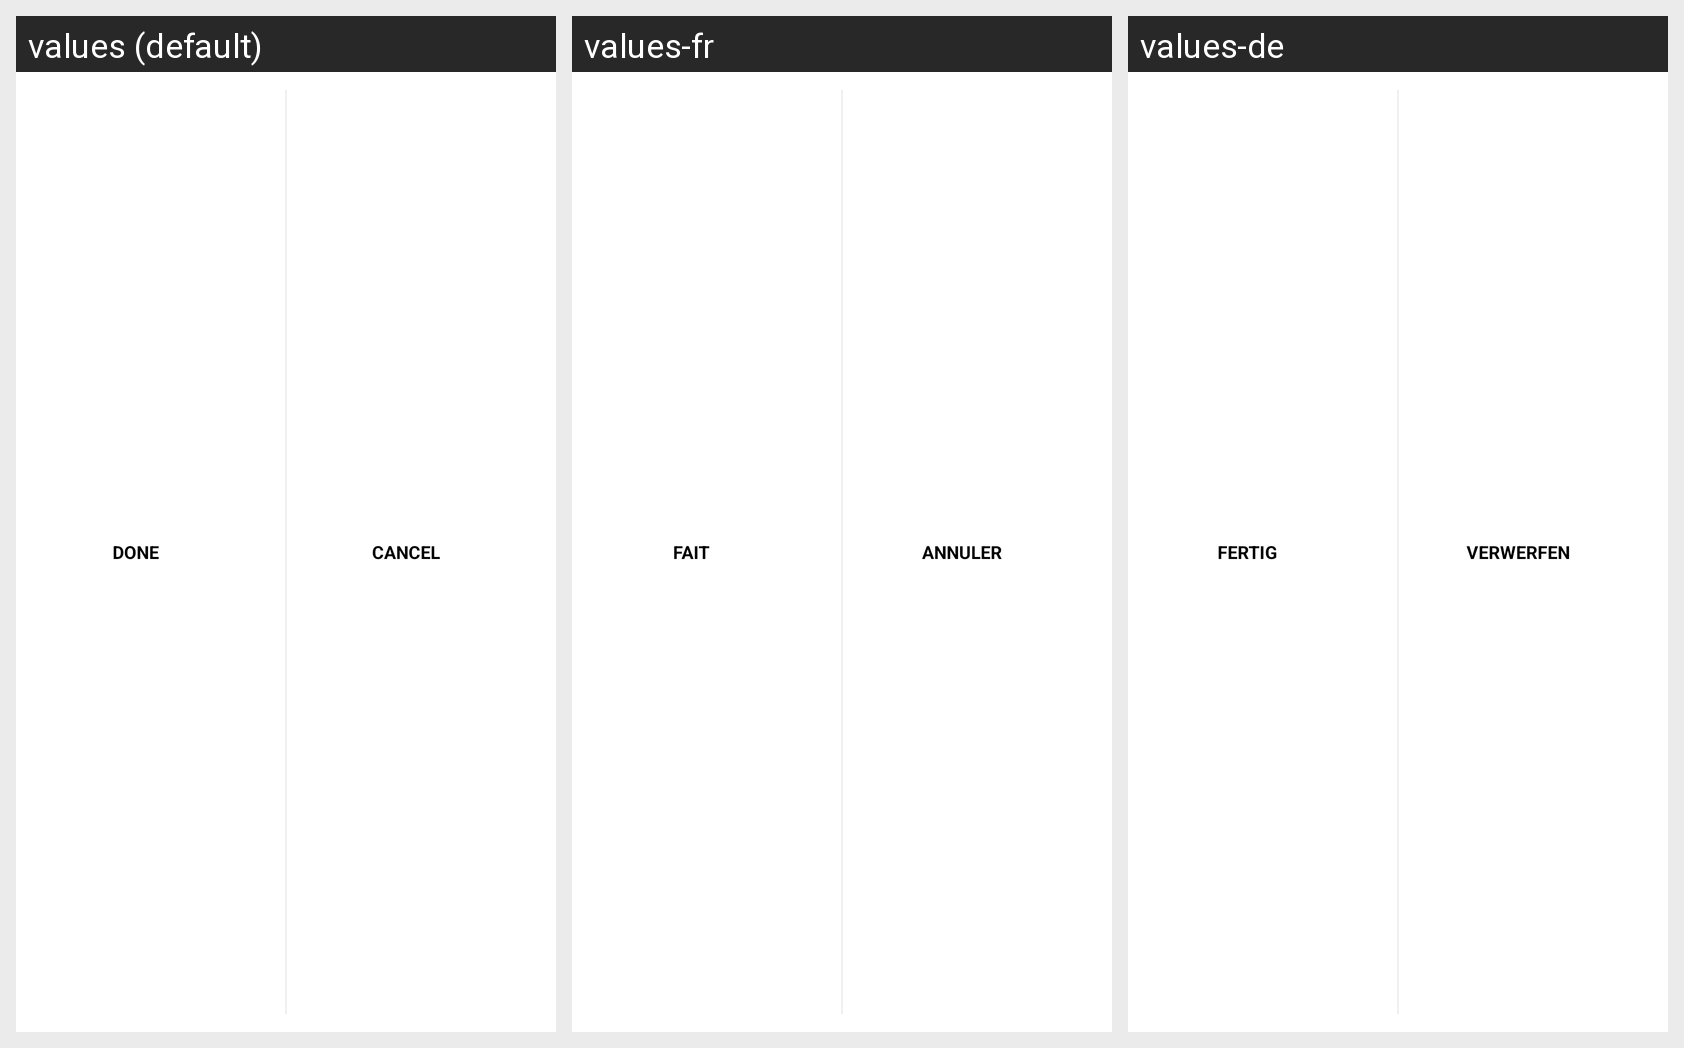

Locale-by-locale string values for the Android screen shown in this grid:
Android screen res/layout/actionbar_custom_done_cancel.xml rendered under 3 locales, left to right: values (default), values-fr, values-de. Device: Nexus 5 (rendered at 1080×1920; each locale shown at half size, 540×960, under a caption strip naming it); theme android:Theme.Holo.Light.
Other locales in the repository, not shown: values-nl, values-ro, values-ru.
Strings drawn on this screen, with the default value and each locale's value (text and hints the layout hard-codes, and strings that could not be matched under every locale, appear in the picture but are not listed):

done
  values: Done
  values-fr: Fait
  values-de: Fertig

cancel
  values: Cancel
  values-fr: Annuler
  values-de: Verwerfen
